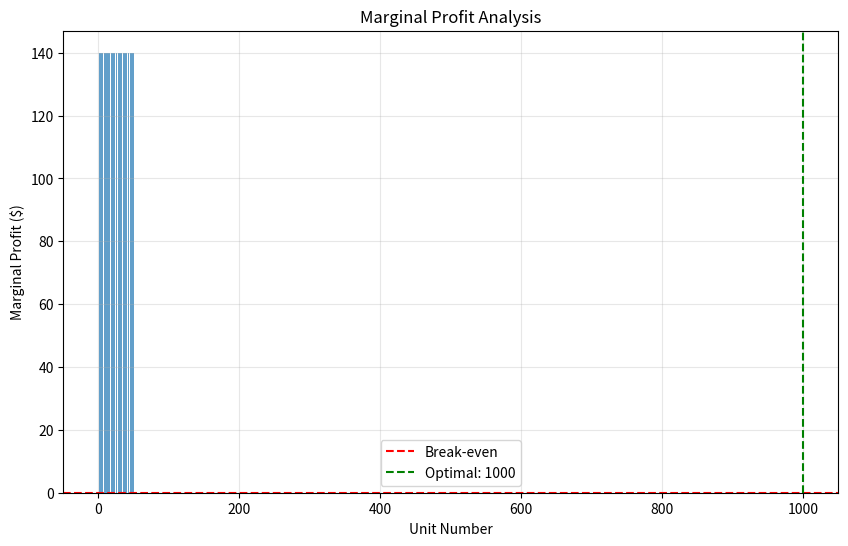

The matplotlib source for this figure:
import numpy as np
import matplotlib.pyplot as plt
print("Libraries imported")

# Problem setup
selling_price = 320.0
unit_cost = 180.0
salvage_value = 90.0

# Demand scenarios
demand_scenarios = [(800, 0.2), (1000, 0.5), (1200, 0.3)]

print("Problem setup complete")

# Marginal analysis calculation
def marginal_profit(order_qty, scenarios, sp, uc, sv):
    mp = 0.0
    for demand, prob in scenarios:
        if demand >= order_qty:
            unit_profit = sp - uc
        else:
            unit_profit = sv - uc
        mp += unit_profit * prob
    return mp

# Find optimal quantity
optimal_qty = 0
for qty in range(1, 1500):
    if marginal_profit(qty, demand_scenarios, selling_price, unit_cost, salvage_value) > 0:
        optimal_qty = qty
    else:
        break

print(f"Optimal order quantity: {optimal_qty}")

# Visualization
fig, ax = plt.subplots(1, 1, figsize=(10, 6))

# Calculate marginal profits for first 50 units
units = range(1, 51)
marginal_profits = [marginal_profit(q, demand_scenarios, selling_price, unit_cost, salvage_value) for q in units]

ax.bar(units, marginal_profits, alpha=0.7)
ax.axhline(y=0, color='red', linestyle='--', label='Break-even')
ax.axvline(x=optimal_qty, color='green', linestyle='--', label=f'Optimal: {optimal_qty}')
ax.set_xlabel('Unit Number')
ax.set_ylabel('Marginal Profit ($)')
ax.set_title('Marginal Profit Analysis')
ax.legend()
ax.grid(True, alpha=0.3)

plt.show()
print("Visualization complete")
